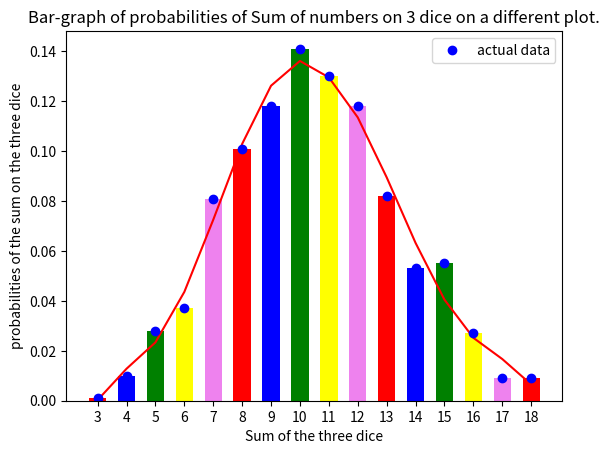

Write the Python code that produced this figure.
import numpy as np
import matplotlib.pyplot as mplt
import scipy.signal as ss
import random

# main program for obatining the data to plot
total_outcomes_pairs = {3:0, 4:0, 5:0, 6:0, 7:0, 8:0,
                        9:0, 10:0, 11:0, 12:0, 13:0,
                        14:0, 15:0, 16:0, 17:0, 18:0}
dice1 = [i for i in range(1,7)]
dice2 = [i for i in range(1,7)]
dice3 = [i for i in range(1,7)]
for roll in range(1000):
    random.shuffle(dice1)
    random.shuffle(dice2)
    random.shuffle(dice3)
    if dice1[0]+dice2[0]+dice3[0] in total_outcomes_pairs.keys():
        total_outcomes_pairs[dice1[0]+dice2[0]+dice3[0]]+=1

# dataset for plotting the curve and the bar graph
x = np.array(list(total_outcomes_pairs.keys()))
y = np.array(list(total_outcomes_pairs.values()))/1000

Y_data = ss.savgol_filter(y,15,6)  #smoothening the data for obtaining smooth curve

# Curve plotting
mplt.plot(x,Y_data,'r')
mplt.plot(x,y,'bo',label='actual data')

mplt.xlabel('Sum of the numbers on 3 dice')
mplt.ylabel('Probability of the respective Sum')

mplt.title('Probability Distribution Curve for Sum of the numbers on 3 dice')
mplt.legend()
mplt.show()

# bar graph plotting
mplt.bar(x,y,tick_label=x,width=0.6,color=['red','blue','green','yellow','violet'])
mplt.xlabel('Sum of the three dice')
mplt.ylabel('probabilities of the sum on the three dice')
mplt.title('Bar-graph of probabilities of Sum of numbers on 3 dice on a different plot.')
mplt.show()